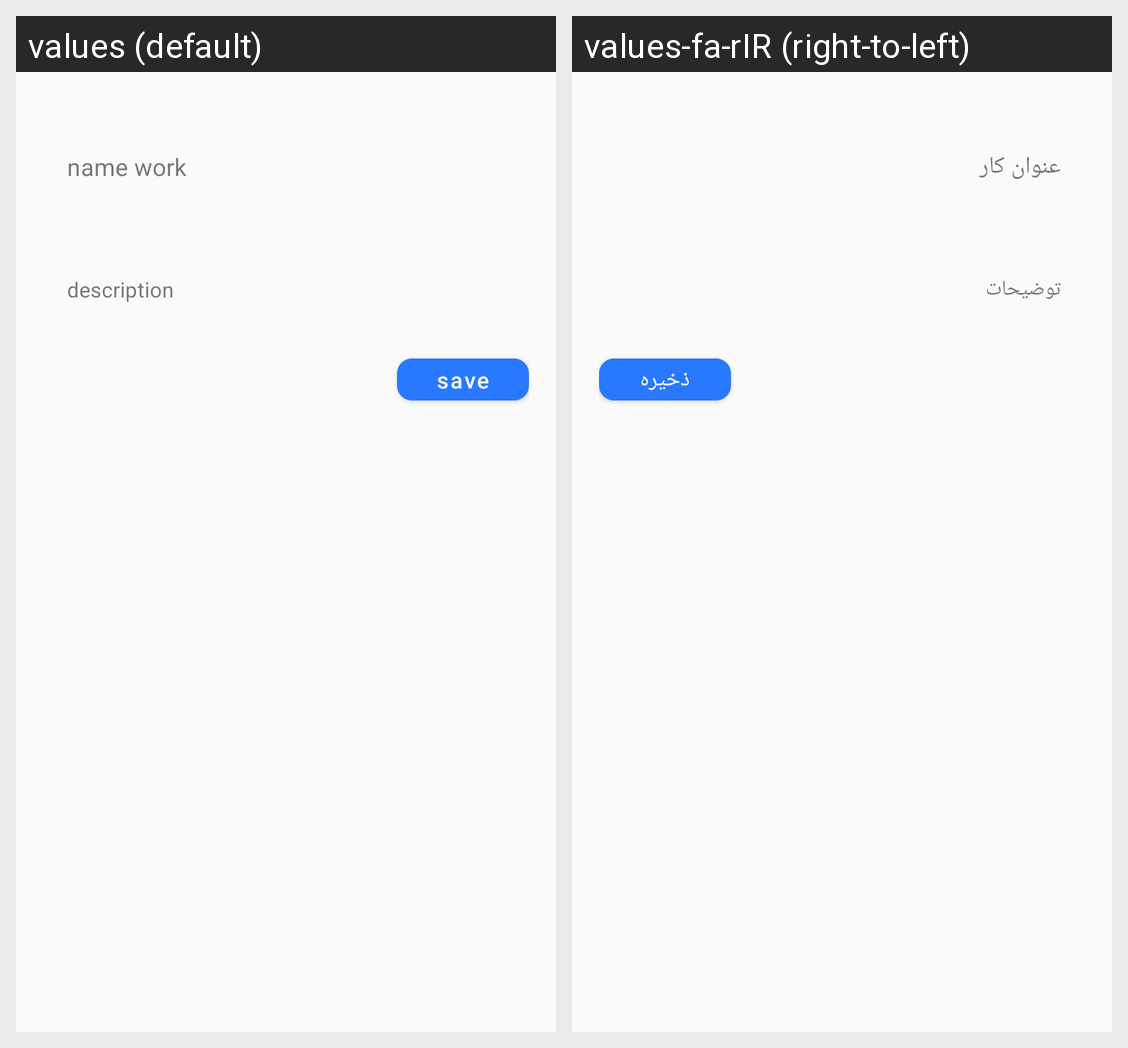

The Android screen above is rendered under two locales of the same app. Produce the string resources it draws, with the default and per-locale values.
Android screen res/layout/bottomsheet_add_item.xml rendered under 2 locales, left to right: values (default), values-fa-rIR (right-to-left). Device: Nexus 5 (rendered at 1080×1920; each locale shown at half size, 540×960, under a caption strip naming it); theme Theme.TaskManager.
Strings drawn on this screen, with the default value and each locale's value (text and hints the layout hard-codes, and strings that could not be matched under every locale, appear in the picture but are not listed):

name_work
  values: name work
  values-fa-rIR: عنوان کار

description
  values: description
  values-fa-rIR: توضیحات

save
  values: save
  values-fa-rIR: ذخیره
